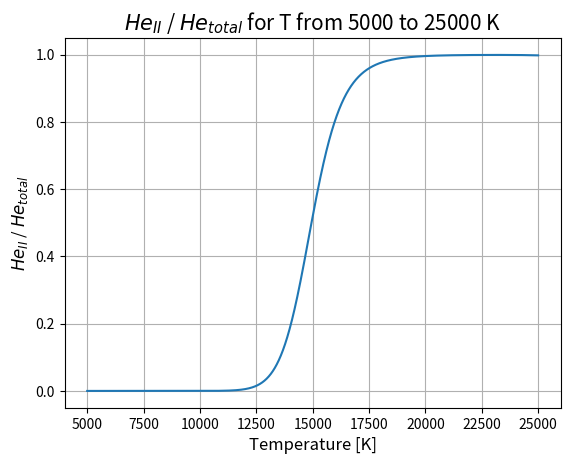
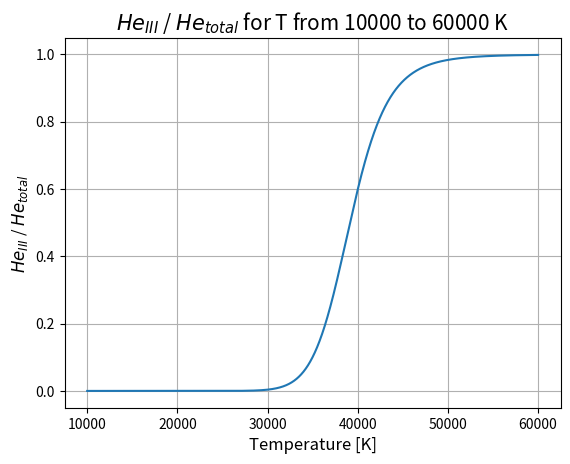

Python code for these plots, in order:
#!/usr/bin/env python3
# -*- coding: utf-8 -*-
"""
Created on Fri Dec  9 19:05:25 2022

@author: liuweijie
"""
import numpy as np
import math as mh
import matplotlib.pyplot as plt

pi = mh.pi

m_e = 9.1093837e-31 #kg mass of electron
h = 6.62607015e-34 #planck m2kg/s
k = 8.617333262e-5 # bolzmann constant eV/K
eV_to_J = 1.602176634e-19 # eV to J

P_e = 20
T = np.arange(5000,25000,1)
A = np.zeros(len(T))
B = np.zeros(len(T))
C = np.zeros(len(T))

# A = HeII/HeI
# B = HEIII/HeII
# C = HeII/Hetotal
for i in range(len(T)):
    A[i] = (1/P_e)*2*2*(2*pi*m_e)**1.5*(k*T[i]*eV_to_J)**2.5*mh.exp(-24.5/(k*T[i]))/h**3
    B[i] = (1/P_e)*(1/2)*2*(2*pi*m_e)**1.5*(k*T[i]*eV_to_J)**2.5*mh.exp(-54.4/(k*T[i]))/h**3
    C[i] = 1/((1/A[i])+1+B[i])
    if abs(C[i]-0.5) < 1e-4:
        print(T[i])

plt.grid()
plt.plot(T,C)
plt.xlabel('Temperature [K]',fontsize=12)
plt.ylabel('$He_{II}$ / $He_{total}$',fontsize=12)
plt.title('$He_{II}$ / $He_{total}$ for T from 5000 to 25000 K',fontsize=15)
plt.savefig('saha.png',dpi=300)
plt.show()
plt.close()

P_e = 1000
T2 = np.arange(10000,60000,1)
D = np.zeros(len(T2))
E = np.zeros(len(T2))
F = np.zeros(len(T2))

# D = HeII/HeI
# E = HEIII/HeII
# F = HeIII/Hetotal
for i in range(len(T2)):
    D[i] = (1/P_e)*2*2*(2*pi*m_e)**1.5*(k*T2[i]*eV_to_J)**2.5*mh.exp(-24.5/(k*T2[i]))/(h**3)
    E[i] = (1/P_e)*(1/2)*2*(2*pi*m_e)**1.5*(k*T2[i]*eV_to_J)**2.5*mh.exp(-54.4/(k*T2[i]))/(h**3)
    F[i] = E[i]/ ((1/D[i])+1+E[i]) 
    if abs(F[i]-0.5) < 1e-4:
        print(T2[i])
        
plt.grid()
plt.plot(T2,F)
plt.xlabel('Temperature [K]',fontsize=12)
plt.ylabel('$He_{III}$ / $He_{total}$',fontsize=12)
plt.title('$He_{III}$ / $He_{total}$ for T from 10000 to 60000 K',fontsize=15)
plt.savefig('saha_2.png',dpi=300)
plt.show()
plt.close()
